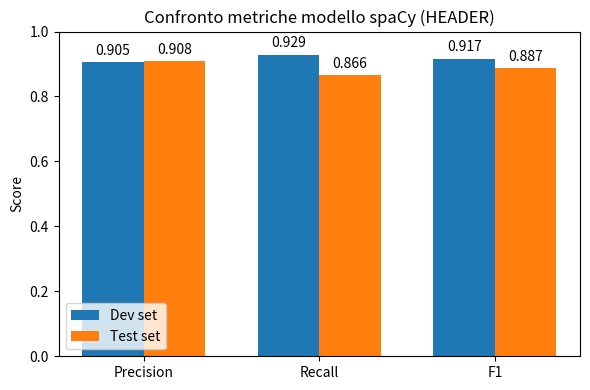

Write Python code to recreate this figure.
import matplotlib.pyplot as plt
import numpy as np

# === METRICHE ===
dev = {"Precision": 0.905, "Recall": 0.929, "F1": 0.917}
test = {"Precision": 0.908, "Recall": 0.866, "F1": 0.887}

labels = list(dev.keys())
x = np.arange(len(labels))
width = 0.35

fig, ax = plt.subplots(figsize=(6, 4))

rects1 = ax.bar(x - width/2, list(dev.values()), width, label='Dev set')
rects2 = ax.bar(x + width/2, list(test.values()), width, label='Test set')

ax.set_ylabel('Score')
ax.set_ylim(0, 1)
ax.set_title('Confronto metriche modello spaCy (HEADER)')
ax.set_xticks(x)
ax.set_xticklabels(labels)
ax.legend()
ax.bar_label(rects1, fmt='%.3f', padding=3)
ax.bar_label(rects2, fmt='%.3f', padding=3)

plt.tight_layout()

# Salva il grafico
plt.savefig("metrics_comparison.png", dpi=300)  # PNG ad alta risoluzione
# plt.savefig("metrics_comparison.pdf")         # in PDF
# plt.savefig("metrics_comparison.svg")         # in SVG (vettoriale)